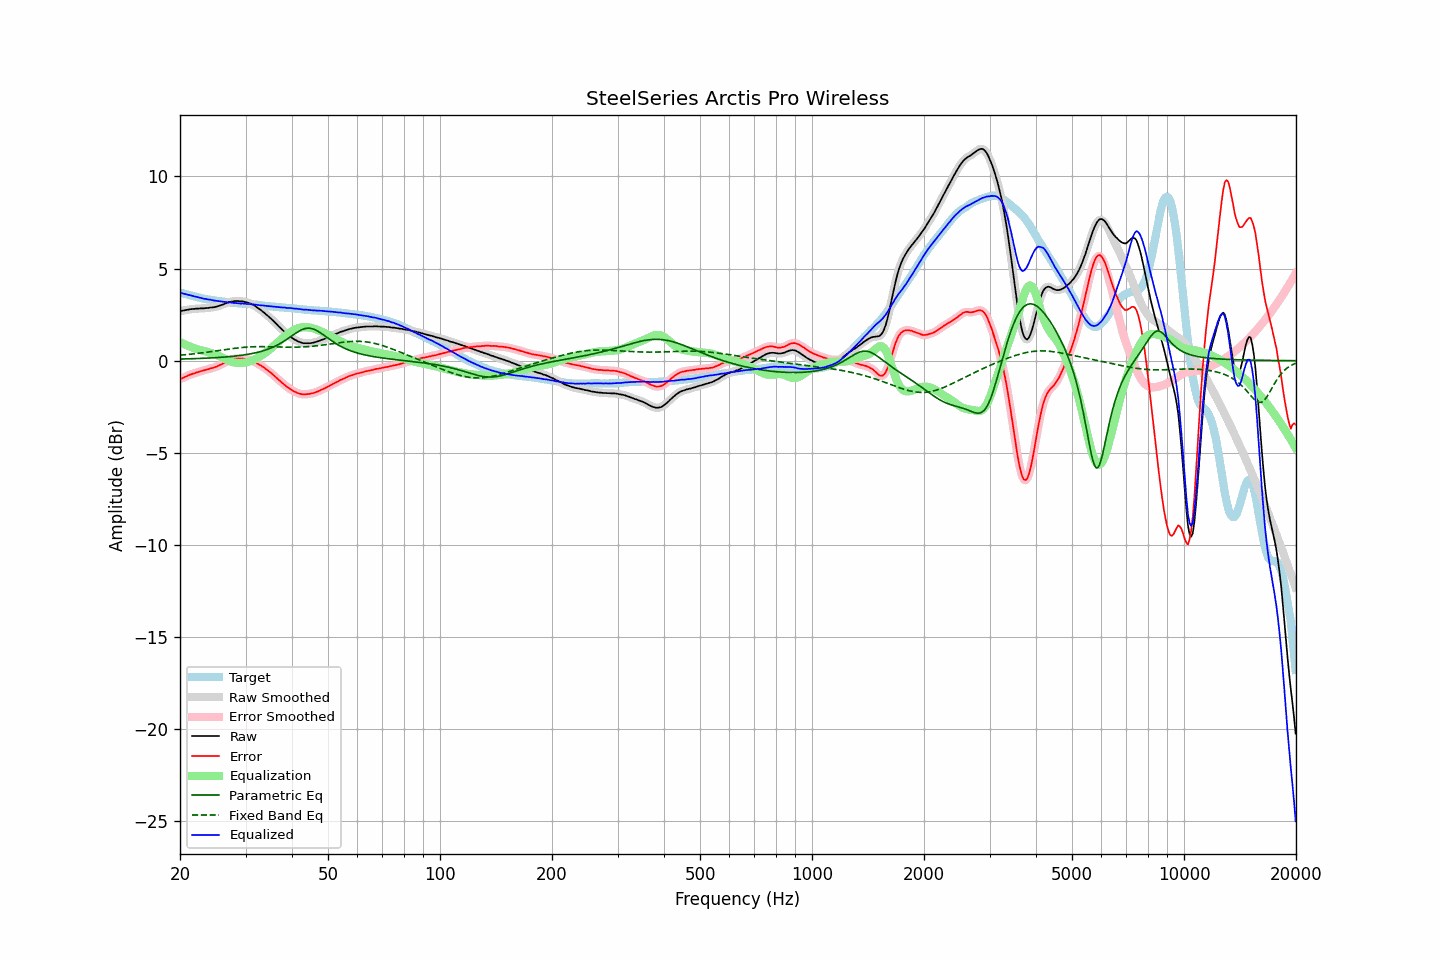

Source data for this figure (header and first rows):
frequency, raw, error, smoothed, error_smoothed, equalization, parametric_eq, fixed_band_eq, equalized_raw, equalized_smoothed, target
20.00, 2.69, -1.01, 2.69, -1.01, 1.01, 0.09, 0.30, 3.70, 3.70, 3.69
20.20, 2.71, -0.97, 2.70, -0.97, 0.97, 0.09, 0.31, 3.67, 3.67, 3.67
20.40, 2.72, -0.93, 2.72, -0.93, 0.92, 0.09, 0.31, 3.64, 3.65, 3.64
20.61, 2.74, -0.89, 2.74, -0.89, 0.88, 0.10, 0.32, 3.62, 3.62, 3.62
20.81, 2.76, -0.85, 2.75, -0.85, 0.85, 0.10, 0.33, 3.60, 3.60, 3.60
21.02, 2.77, -0.81, 2.77, -0.81, 0.81, 0.10, 0.34, 3.58, 3.58, 3.57
21.23, 2.79, -0.77, 2.79, -0.77, 0.77, 0.10, 0.35, 3.56, 3.56, 3.55
21.44, 2.80, -0.74, 2.80, -0.74, 0.74, 0.11, 0.36, 3.54, 3.53, 3.53
21.66, 2.81, -0.71, 2.81, -0.71, 0.71, 0.11, 0.37, 3.51, 3.51, 3.51
21.87, 2.81, -0.68, 2.81, -0.68, 0.68, 0.11, 0.38, 3.48, 3.49, 3.49
22.09, 2.83, -0.64, 2.82, -0.65, 0.65, 0.11, 0.39, 3.48, 3.47, 3.47
22.31, 2.83, -0.62, 2.83, -0.62, 0.62, 0.12, 0.40, 3.45, 3.45, 3.45
22.54, 2.83, -0.59, 2.83, -0.59, 0.59, 0.12, 0.41, 3.42, 3.43, 3.42
22.76, 2.84, -0.56, 2.83, -0.57, 0.57, 0.12, 0.42, 3.41, 3.40, 3.40
22.99, 2.84, -0.54, 2.84, -0.54, 0.54, 0.13, 0.43, 3.38, 3.38, 3.38
23.22, 2.84, -0.52, 2.84, -0.52, 0.52, 0.13, 0.44, 3.36, 3.36, 3.36
23.45, 2.86, -0.49, 2.85, -0.50, 0.50, 0.14, 0.45, 3.35, 3.35, 3.35
23.69, 2.86, -0.47, 2.86, -0.47, 0.47, 0.14, 0.46, 3.33, 3.33, 3.33
23.92, 2.87, -0.45, 2.87, -0.44, 0.45, 0.14, 0.47, 3.32, 3.32, 3.32
24.16, 2.89, -0.41, 2.88, -0.42, 0.42, 0.15, 0.49, 3.31, 3.30, 3.30
24.40, 2.89, -0.40, 2.89, -0.40, 0.40, 0.15, 0.50, 3.29, 3.29, 3.29
24.65, 2.90, -0.38, 2.90, -0.37, 0.37, 0.16, 0.51, 3.27, 3.27, 3.28
24.89, 2.92, -0.34, 2.92, -0.35, 0.34, 0.16, 0.52, 3.26, 3.26, 3.26
25.14, 2.94, -0.31, 2.94, -0.31, 0.31, 0.17, 0.54, 3.24, 3.25, 3.25
25.39, 2.97, -0.27, 2.97, -0.27, 0.27, 0.17, 0.55, 3.24, 3.24, 3.24
25.65, 3.00, -0.23, 3.00, -0.23, 0.23, 0.18, 0.56, 3.22, 3.22, 3.23
25.91, 3.03, -0.19, 3.03, -0.19, 0.18, 0.19, 0.58, 3.21, 3.21, 3.22
26.16, 3.06, -0.15, 3.06, -0.14, 0.14, 0.19, 0.59, 3.20, 3.20, 3.21
26.43, 3.10, -0.09, 3.09, -0.09, 0.09, 0.20, 0.60, 3.19, 3.19, 3.19
26.69, 3.13, -0.05, 3.13, -0.05, 0.05, 0.21, 0.61, 3.18, 3.18, 3.17
26.96, 3.16, -0.01, 3.16, -0.00, 0.01, 0.21, 0.63, 3.17, 3.17, 3.16
27.23, 3.19, 0.03, 3.18, 0.03, -0.03, 0.22, 0.64, 3.16, 3.16, 3.15
27.50, 3.21, 0.07, 3.21, 0.06, -0.06, 0.23, 0.65, 3.15, 3.15, 3.14
27.77, 3.22, 0.08, 3.22, 0.09, -0.08, 0.24, 0.66, 3.14, 3.14, 3.14
28.05, 3.24, 0.11, 3.23, 0.10, -0.10, 0.25, 0.67, 3.14, 3.13, 3.13
28.33, 3.24, 0.12, 3.24, 0.12, -0.11, 0.26, 0.68, 3.12, 3.12, 3.12
28.62, 3.24, 0.12, 3.24, 0.12, -0.12, 0.27, 0.69, 3.12, 3.12, 3.12
28.90, 3.23, 0.12, 3.23, 0.12, -0.12, 0.28, 0.70, 3.11, 3.11, 3.11
29.19, 3.22, 0.11, 3.22, 0.12, -0.12, 0.29, 0.71, 3.10, 3.10, 3.11
29.48, 3.22, 0.12, 3.21, 0.11, -0.12, 0.30, 0.72, 3.10, 3.10, 3.10
29.78, 3.20, 0.10, 3.20, 0.10, -0.11, 0.31, 0.73, 3.09, 3.09, 3.10
30.08, 3.18, 0.09, 3.18, 0.09, -0.09, 0.33, 0.73, 3.09, 3.08, 3.08
30.38, 3.15, 0.07, 3.15, 0.07, -0.07, 0.34, 0.74, 3.07, 3.08, 3.08
30.68, 3.13, 0.06, 3.13, 0.05, -0.05, 0.36, 0.75, 3.08, 3.07, 3.07
30.99, 3.10, 0.04, 3.09, 0.03, -0.02, 0.37, 0.75, 3.07, 3.07, 3.06
31.30, 3.05, -0.01, 3.05, -0.00, 0.01, 0.39, 0.75, 3.06, 3.06, 3.06
31.61, 3.01, -0.04, 3.00, -0.04, 0.05, 0.41, 0.76, 3.06, 3.05, 3.05
31.93, 2.95, -0.09, 2.95, -0.09, 0.09, 0.43, 0.76, 3.04, 3.04, 3.04
32.24, 2.89, -0.15, 2.89, -0.14, 0.14, 0.45, 0.76, 3.03, 3.03, 3.04
32.57, 2.83, -0.20, 2.83, -0.20, 0.19, 0.47, 0.76, 3.02, 3.02, 3.02
32.89, 2.77, -0.25, 2.76, -0.25, 0.25, 0.49, 0.76, 3.01, 3.01, 3.01
33.22, 2.70, -0.30, 2.70, -0.30, 0.30, 0.52, 0.76, 3.00, 3.00, 3.00
33.55, 2.63, -0.36, 2.63, -0.36, 0.36, 0.54, 0.76, 2.99, 2.99, 2.99
33.89, 2.56, -0.42, 2.56, -0.42, 0.42, 0.57, 0.76, 2.98, 2.98, 2.98
34.23, 2.48, -0.49, 2.48, -0.49, 0.49, 0.60, 0.76, 2.97, 2.97, 2.97
34.57, 2.41, -0.56, 2.41, -0.55, 0.56, 0.63, 0.76, 2.96, 2.96, 2.96
34.92, 2.33, -0.62, 2.33, -0.62, 0.63, 0.67, 0.76, 2.95, 2.95, 2.95
35.27, 2.25, -0.69, 2.25, -0.70, 0.70, 0.70, 0.75, 2.95, 2.95, 2.94
35.62, 2.17, -0.77, 2.17, -0.77, 0.77, 0.74, 0.75, 2.94, 2.94, 2.94
35.97, 2.08, -0.85, 2.08, -0.85, 0.85, 0.78, 0.75, 2.93, 2.93, 2.93
... 635 more rows
